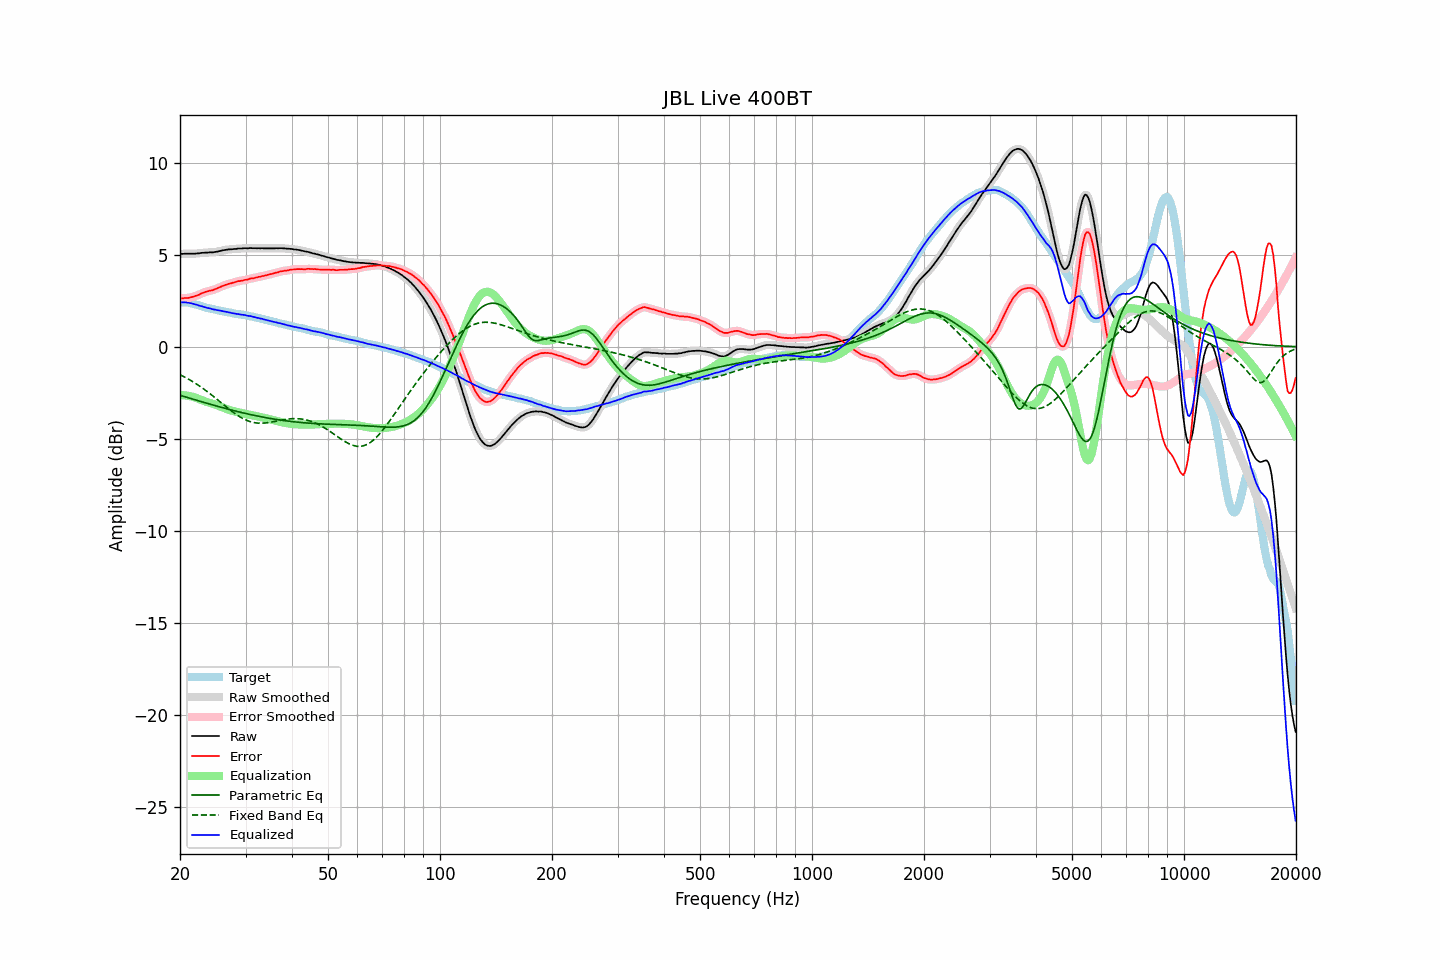

Values plotted in this chart, from the file beside it:
frequency, raw, error, smoothed, error_smoothed, equalization, parametric_eq, fixed_band_eq, equalized_raw, equalized_smoothed, target
20.00, 5.05, 2.62, 5.05, 2.62, -2.63, -2.63, -1.52, 2.42, 2.42, 2.43
20.20, 5.05, 2.63, 5.05, 2.63, -2.63, -2.66, -1.56, 2.42, 2.42, 2.42
20.40, 5.05, 2.63, 5.05, 2.64, -2.63, -2.69, -1.60, 2.42, 2.42, 2.42
20.61, 5.06, 2.65, 5.06, 2.65, -2.64, -2.71, -1.65, 2.42, 2.42, 2.41
20.81, 5.06, 2.65, 5.06, 2.65, -2.65, -2.74, -1.70, 2.41, 2.41, 2.41
21.02, 5.06, 2.65, 5.06, 2.66, -2.66, -2.77, -1.74, 2.40, 2.40, 2.41
21.23, 5.06, 2.67, 5.06, 2.67, -2.68, -2.79, -1.79, 2.38, 2.38, 2.38
21.44, 5.06, 2.69, 5.06, 2.69, -2.70, -2.82, -1.84, 2.36, 2.36, 2.36
21.66, 5.06, 2.71, 5.06, 2.72, -2.72, -2.85, -1.90, 2.34, 2.34, 2.34
21.87, 5.06, 2.74, 5.06, 2.74, -2.75, -2.87, -1.95, 2.31, 2.32, 2.31
22.09, 5.07, 2.78, 5.07, 2.77, -2.78, -2.90, -2.01, 2.29, 2.29, 2.29
22.31, 5.08, 2.81, 5.07, 2.81, -2.81, -2.92, -2.06, 2.27, 2.26, 2.27
22.54, 5.08, 2.83, 5.09, 2.84, -2.85, -2.95, -2.12, 2.23, 2.24, 2.24
22.76, 5.10, 2.89, 5.10, 2.88, -2.88, -2.97, -2.18, 2.22, 2.21, 2.21
22.99, 5.11, 2.93, 5.10, 2.92, -2.92, -3.00, -2.24, 2.19, 2.19, 2.18
23.22, 5.11, 2.96, 5.11, 2.96, -2.95, -3.03, -2.31, 2.16, 2.16, 2.15
23.45, 5.12, 2.99, 5.12, 2.99, -2.98, -3.05, -2.37, 2.14, 2.14, 2.13
23.69, 5.12, 3.01, 5.12, 3.01, -3.01, -3.08, -2.44, 2.11, 2.12, 2.11
23.92, 5.13, 3.04, 5.13, 3.03, -3.03, -3.10, -2.50, 2.10, 2.10, 2.09
24.16, 5.14, 3.06, 5.13, 3.05, -3.06, -3.13, -2.57, 2.08, 2.07, 2.08
24.40, 5.13, 3.07, 5.14, 3.08, -3.08, -3.15, -2.64, 2.05, 2.05, 2.06
24.65, 5.14, 3.10, 5.14, 3.10, -3.11, -3.18, -2.71, 2.03, 2.03, 2.04
24.89, 5.16, 3.14, 5.15, 3.13, -3.14, -3.20, -2.78, 2.02, 2.01, 2.02
25.14, 5.17, 3.17, 5.17, 3.17, -3.17, -3.23, -2.85, 1.99, 2.00, 2.00
25.39, 5.19, 3.21, 5.19, 3.21, -3.21, -3.25, -2.92, 1.98, 1.98, 1.98
25.65, 5.21, 3.24, 5.21, 3.25, -3.25, -3.27, -2.99, 1.96, 1.96, 1.97
25.91, 5.23, 3.29, 5.23, 3.29, -3.28, -3.30, -3.07, 1.95, 1.95, 1.94
26.16, 5.25, 3.32, 5.25, 3.32, -3.32, -3.32, -3.14, 1.93, 1.93, 1.93
26.43, 5.26, 3.35, 5.26, 3.36, -3.35, -3.34, -3.21, 1.91, 1.91, 1.91
26.69, 5.28, 3.38, 5.28, 3.38, -3.38, -3.37, -3.28, 1.90, 1.90, 1.90
26.96, 5.29, 3.41, 5.29, 3.41, -3.41, -3.39, -3.35, 1.88, 1.88, 1.87
27.23, 5.30, 3.43, 5.30, 3.44, -3.44, -3.41, -3.42, 1.86, 1.86, 1.86
27.50, 5.30, 3.46, 5.30, 3.46, -3.46, -3.44, -3.49, 1.83, 1.84, 1.84
27.77, 5.31, 3.49, 5.31, 3.48, -3.49, -3.46, -3.55, 1.82, 1.82, 1.82
28.05, 5.32, 3.51, 5.32, 3.51, -3.51, -3.48, -3.62, 1.81, 1.80, 1.81
28.33, 5.32, 3.54, 5.33, 3.54, -3.53, -3.50, -3.68, 1.79, 1.79, 1.78
28.62, 5.34, 3.57, 5.33, 3.56, -3.55, -3.52, -3.74, 1.79, 1.78, 1.77
28.90, 5.34, 3.57, 5.34, 3.57, -3.57, -3.55, -3.79, 1.77, 1.76, 1.77
29.19, 5.34, 3.59, 5.34, 3.59, -3.59, -3.57, -3.84, 1.75, 1.75, 1.75
29.48, 5.35, 3.60, 5.35, 3.61, -3.61, -3.59, -3.89, 1.74, 1.74, 1.75
29.78, 5.36, 3.63, 5.35, 3.62, -3.63, -3.61, -3.94, 1.73, 1.72, 1.73
30.08, 5.36, 3.64, 5.36, 3.64, -3.65, -3.63, -3.98, 1.71, 1.71, 1.72
30.38, 5.35, 3.65, 5.36, 3.66, -3.66, -3.65, -4.01, 1.69, 1.69, 1.69
30.68, 5.36, 3.69, 5.36, 3.68, -3.68, -3.67, -4.05, 1.68, 1.68, 1.67
30.99, 5.37, 3.72, 5.36, 3.70, -3.70, -3.69, -4.07, 1.67, 1.66, 1.65
31.30, 5.36, 3.72, 5.36, 3.72, -3.72, -3.71, -4.10, 1.64, 1.64, 1.64
31.61, 5.36, 3.73, 5.36, 3.74, -3.74, -3.72, -4.12, 1.62, 1.62, 1.63
31.93, 5.36, 3.76, 5.36, 3.75, -3.76, -3.74, -4.13, 1.60, 1.60, 1.60
32.24, 5.35, 3.77, 5.35, 3.77, -3.78, -3.76, -4.14, 1.57, 1.58, 1.58
32.57, 5.36, 3.80, 5.35, 3.80, -3.80, -3.78, -4.15, 1.56, 1.56, 1.56
32.89, 5.35, 3.80, 5.35, 3.81, -3.81, -3.80, -4.15, 1.53, 1.54, 1.54
33.22, 5.36, 3.85, 5.35, 3.84, -3.83, -3.81, -4.15, 1.52, 1.52, 1.51
33.55, 5.35, 3.85, 5.35, 3.85, -3.86, -3.83, -4.15, 1.49, 1.50, 1.50
33.89, 5.35, 3.88, 5.35, 3.88, -3.88, -3.85, -4.14, 1.47, 1.47, 1.47
34.23, 5.35, 3.89, 5.35, 3.90, -3.90, -3.86, -4.13, 1.45, 1.45, 1.46
34.57, 5.35, 3.92, 5.35, 3.92, -3.92, -3.88, -4.12, 1.43, 1.43, 1.43
34.92, 5.35, 3.94, 5.35, 3.94, -3.94, -3.89, -4.10, 1.41, 1.41, 1.40
35.27, 5.35, 3.96, 5.35, 3.96, -3.96, -3.91, -4.09, 1.39, 1.39, 1.39
35.62, 5.35, 3.98, 5.35, 3.98, -3.99, -3.92, -4.07, 1.36, 1.36, 1.37
35.97, 5.35, 4.01, 5.35, 4.00, -4.01, -3.94, -4.05, 1.34, 1.34, 1.34
... 635 more rows
